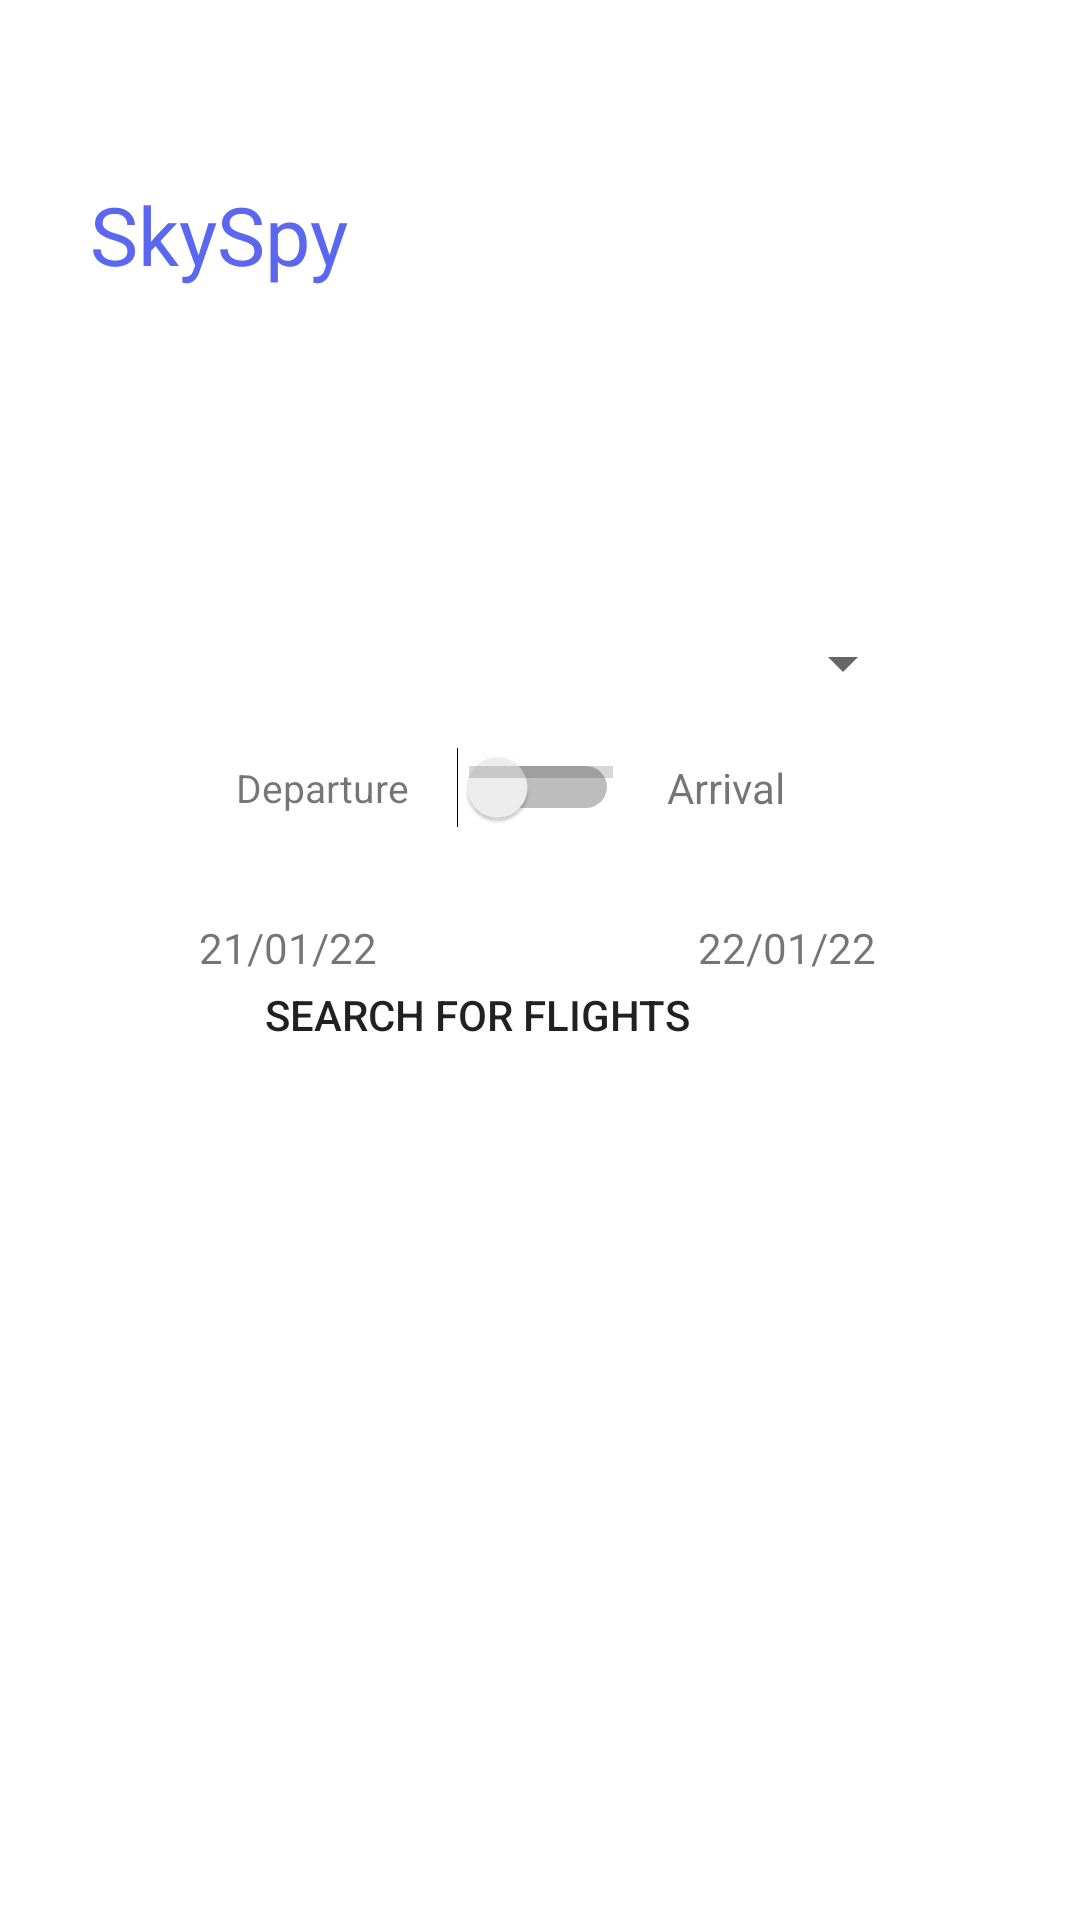

Here is an Android app screen rendered from its layout file. Give the layout XML and the strings, colors and styles it references.
<!-- AndroidManifest.xml: application theme Theme.SkySpy -->
<!-- res/layout/activity_main.xml -->
<?xml version="1.0" encoding="utf-8"?>
<androidx.constraintlayout.widget.ConstraintLayout xmlns:android="http://schemas.android.com/apk/res/android"
    xmlns:app="http://schemas.android.com/apk/res-auto"
    xmlns:tools="http://schemas.android.com/tools"
    android:layout_width="match_parent"
    android:layout_height="match_parent"
    tools:context="com.dib.skyspy.MainActivity">

    <ImageView
        android:id="@+id/imageView3"
        android:layout_width="match_parent"
        android:layout_height="wrap_content"
        android:layout_marginBottom="500dp"
        app:layout_constraintBottom_toBottomOf="parent"
        app:layout_constraintEnd_toEndOf="parent"
        app:layout_constraintHorizontal_bias="0.0"
        app:layout_constraintStart_toStartOf="parent"
        app:layout_constraintTop_toTopOf="parent"
        app:layout_constraintVertical_bias="0.49"
        app:srcCompat="@drawable/asset_1" />

    <ImageView
        android:id="@+id/imageViewFromDate"
        android:layout_width="200dp"
        android:layout_height="0dp"
        app:layout_constraintBottom_toTopOf="@+id/button_search"
        app:layout_constraintEnd_toStartOf="@+id/guideline3"
        app:layout_constraintHorizontal_bias="1.0"
        app:layout_constraintStart_toStartOf="parent"
        app:layout_constraintTop_toTopOf="@+id/guideline2"
        app:layout_constraintVertical_bias="0.0"
        app:srcCompat="@drawable/from_date_picker_bg" />

    <ImageView
        android:id="@+id/imageViewFromDate2"
        android:layout_width="200dp"
        android:layout_height="0dp"
        app:layout_constraintBottom_toBottomOf="@+id/imageViewFromDate"
        app:layout_constraintEnd_toEndOf="parent"
        app:layout_constraintHorizontal_bias="1.0"
        app:layout_constraintStart_toStartOf="@+id/guideline3"
        app:layout_constraintTop_toTopOf="@+id/guideline2"
        app:layout_constraintVertical_bias="0.0"
        app:srcCompat="@drawable/to_date_picker_bg" />

    <TextView
        android:id="@+id/skyskpyTitle"
        android:layout_width="wrap_content"
        android:layout_height="wrap_content"
        android:layout_marginStart="30dp"
        android:layout_marginTop="60dp"
        android:text="SkySpy"
        android:textSize="27dp"
        android:textColor="#5B67EF"
        app:layout_constraintStart_toStartOf="parent"
        app:layout_constraintTop_toTopOf="parent" />

    <androidx.constraintlayout.widget.Guideline
        android:id="@+id/guideline2"
        android:layout_width="wrap_content"
        android:layout_height="wrap_content"
        android:orientation="horizontal"
        app:layout_constraintGuide_percent="0.5"/>

    <androidx.constraintlayout.widget.Guideline
        android:id="@+id/guideline3"
        android:layout_width="wrap_content"
        android:layout_height="wrap_content"
        android:orientation="vertical"
        app:layout_constraintGuide_percent="0.5"/>

    <Switch
        android:id="@+id/switch_dep_arr"
        android:layout_width="wrap_content"
        android:layout_height="wrap_content"
        android:layout_marginBottom="364dp"
        app:layout_constraintBottom_toBottomOf="parent"
        app:layout_constraintEnd_toEndOf="parent"
        app:layout_constraintHorizontal_bias="0.498"
        app:layout_constraintStart_toStartOf="parent" />

    <Spinner
        android:id="@+id/spinner_airport"
        android:layout_width="250dp"
        android:layout_height="wrap_content"
        android:layout_marginStart="24dp"
        android:layout_marginEnd="24dp"
        android:layout_marginBottom="16dp"
        app:layout_constraintBottom_toTopOf="@+id/switch_dep_arr"
        app:layout_constraintEnd_toEndOf="parent"
        app:layout_constraintStart_toStartOf="parent" />

    <TextView
        android:id="@+id/textView"
        android:layout_width="wrap_content"
        android:layout_height="wrap_content"
        android:layout_marginEnd="16dp"
        android:text="Departure"
        android:textSize="13sp"
        app:layout_constraintBottom_toBottomOf="@+id/switch_dep_arr"
        app:layout_constraintEnd_toStartOf="@+id/switch_dep_arr"
        app:layout_constraintTop_toTopOf="@+id/switch_dep_arr" />

    <TextView
        android:id="@+id/textView3"
        android:layout_width="wrap_content"
        android:layout_height="wrap_content"
        android:layout_marginStart="16dp"
        android:text="Arrival"
        app:layout_constraintBottom_toBottomOf="@+id/switch_dep_arr"
        app:layout_constraintStart_toEndOf="@+id/switch_dep_arr"
        app:layout_constraintTop_toTopOf="@+id/switch_dep_arr" />

    <TextView
        android:id="@+id/textview_from_date"
        android:layout_width="wrap_content"
        android:layout_height="wrap_content"
        android:text="21/01/22"
        app:layout_constraintBottom_toBottomOf="@+id/imageViewFromDate"
        app:layout_constraintEnd_toEndOf="@+id/imageViewFromDate"
        app:layout_constraintHorizontal_bias="0.551"
        app:layout_constraintStart_toStartOf="parent"
        app:layout_constraintTop_toTopOf="@+id/imageViewFromDate"
        app:layout_constraintVertical_bias="0.554" />

    <TextView
        android:id="@+id/textview_to_date"
        android:layout_width="wrap_content"
        android:layout_height="wrap_content"
        android:text="22/01/22"
        app:layout_constraintBottom_toBottomOf="@+id/imageViewFromDate2"
        app:layout_constraintEnd_toEndOf="@+id/imageViewFromDate2"
        app:layout_constraintHorizontal_bias="0.517"
        app:layout_constraintStart_toStartOf="@+id/imageViewFromDate2"
        app:layout_constraintTop_toTopOf="@+id/guideline2"
        app:layout_constraintVertical_bias="0.554" />

    <Button
        android:id="@+id/button_search"
        android:layout_width="wrap_content"
        android:layout_height="wrap_content"
        android:layout_marginStart="24dp"
        android:layout_marginEnd="24dp"
        android:layout_marginBottom="32dp"
        android:background="@drawable/button_drawable"
        android:drawableRight="@drawable/ic_airplane1_line"
        android:text="Search For Flights"
        app:layout_constraintBottom_toBottomOf="parent"
        app:layout_constraintEnd_toEndOf="parent"
        app:layout_constraintStart_toStartOf="parent"
        app:layout_constraintTop_toBottomOf="@+id/imageView3" />


    <ProgressBar
        android:id="@+id/progressBar"
        style="?android:attr/progressBarStyle"
        android:layout_width="wrap_content"
        android:layout_height="wrap_content"
        android:layout_marginBottom="56dp"
        android:visibility="invisible"
        app:layout_constraintBottom_toBottomOf="parent"
        app:layout_constraintEnd_toEndOf="parent"
        app:layout_constraintHorizontal_bias="0.501"
        app:layout_constraintStart_toStartOf="parent"
        app:layout_constraintTop_toBottomOf="@+id/button_search"
        app:layout_constraintVertical_bias="1.0" />

    <ProgressBar
        android:id="@+id/progressBar2"
        style="?android:attr/progressBarStyleHorizontal"
        android:layout_width="wrap_content"
        android:layout_height="wrap_content"
        app:layout_constraintBottom_toTopOf="@+id/button_search"
        app:layout_constraintEnd_toEndOf="parent"
        app:layout_constraintHorizontal_bias="0.501"
        app:layout_constraintStart_toStartOf="parent"
        app:layout_constraintTop_toBottomOf="@+id/imageView3"
        app:layout_constraintVertical_bias="0.787" />
</androidx.constraintlayout.widget.ConstraintLayout>
<!-- resources referenced by this layout -->
<resources>
  <!-- drawable from_date_picker_bg: png bitmap (drawable, 14987 bytes) -->
  <!-- drawable ic_airplane1_line (drawable) -->
  <vector xmlns:android="http://schemas.android.com/apk/res/android"
      android:width="42.33dp"
      android:height="18.18dp"
      android:viewportWidth="84.66"
      android:viewportHeight="36.36">
    <path
        android:pathData="M2.57,18.18 L0.11,23.85a1.39,1.39 0,0 0,0.41 1.64h0a1.39,1.39 0,0 0,0.86 0.3h0.25a1.39,1.39 0,0 0,1 -0.39l6.46,-6.25Z"
        android:fillColor="#fff"/>
    <path
        android:pathData="M2.57,18.18 L0.11,12.52a1.39,1.39 0,0 1,0.41 -1.64h0a1.39,1.39 0,0 1,0.86 -0.3h0.25a1.39,1.39 0,0 1,1 0.39l6.46,6.25Z"
        android:fillColor="#fff"/>
    <path
        android:pathData="M13.53,20.34 L8.12,34.75a1.19,1.19 0,0 0,1.12 1.62h1a2,2 0,0 0,1.56 -0.75L24.39,19.9Z"
        android:fillColor="#fff"/>
    <path
        android:pathData="M13.53,16 L8.12,1.62A1.19,1.19 0,0 1,9.24 0h1A2,2 0,0 1,11.8 0.75L24.39,16.46Z"
        android:fillColor="#fff"/>
    <path
        android:pathData="M34.34,16.24l2.08,1a1.08,1.08 0,0 1,0 2l-2.08,1a6.38,6.38 0,0 1,-2.69 0.59H2.5V15.65H31.65A6.38,6.38 0,0 1,34.34 16.24Z"
        android:fillColor="#fff"/>
    <path
        android:pathData="M47.42,18.18L83.66,18.18"
        android:fillColor="#fff"/>
    <path
        android:pathData="M47.42,18.18L47.42,18.18"
        android:strokeLineJoin="round"
        android:strokeWidth="2"
        android:fillColor="#00000000"
        android:strokeColor="#fff"
        android:strokeLineCap="round"/>
    <path
        android:pathData="M48.43,18.18L83.16,18.18"
        android:strokeLineJoin="round"
        android:strokeWidth="2"
        android:fillColor="#00000000"
        android:strokeColor="#fff"
        android:strokeLineCap="round"/>
    <path
        android:pathData="M83.66,18.18L83.66,18.18"
        android:strokeLineJoin="round"
        android:strokeWidth="2"
        android:fillColor="#00000000"
        android:strokeColor="#fff"
        android:strokeLineCap="round"/>
  </vector>
  <!-- drawable to_date_picker_bg: png bitmap (drawable, 13836 bytes) -->
  <style name="Theme.SkySpy" parent="Theme.MaterialComponents.DayNight.DarkActionBar">
          
          <item name="colorPrimary">@color/purple_500</item>
          <item name="colorPrimaryVariant">@color/purple_700</item>
          <item name="colorOnPrimary">@color/white</item>
          
          <item name="colorSecondary">@color/teal_200</item>
          <item name="colorSecondaryVariant">@color/teal_700</item>
          <item name="colorOnSecondary">@color/black</item>
          
          <item name="android:statusBarColor" tools:targetApi="l">?attr/colorPrimaryVariant</item>
          
      </style>
  <color name="purple_500">#FF6200EE</color>
  <color name="purple_700">#FF3700B3</color>
  <color name="white">#FFFFFFFF</color>
  <color name="teal_200">#FF03DAC5</color>
  <color name="teal_700">#FF018786</color>
  <color name="black">#FF000000</color>
</resources>
